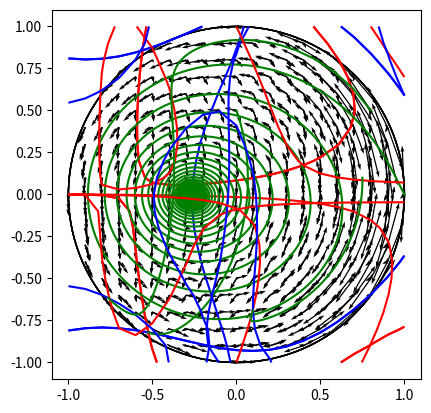

The matplotlib source for this figure:
# -*- coding: utf-8 -*-
"""Phase portrait fr.ipynb

Automatically generated by Colaboratory.

Original file is located at
    https://colab.research.google.com/<link-removed>
"""

import numpy as np
import matplotlib.pyplot as plt
from scipy.integrate import quad
from scipy.integrate import odeint
import math

t = np.linspace(0, 10, 1000)  # integrate from 0 to 10 with 1000 steps

# Define the parameters
eta_0 = -0.2
delta = 0.2
k = -2
n = 2

# Define the initial phase variable
N = 10000  # number of neurons
theta = np.random.uniform(0, 2*np.pi, N)  # initial phase angles

# Calculate the synaptic input
P_n = lambda theta: (1 - np.cos(theta))**n
integral, _ = quad(P_n, 0, 2*np.pi)  # compute the integral of P_n from 0 to 2*pi
a_n = np.pi*2/integral
I_syn = k / N * np.sum(a_n * (1 - np.cos(theta))**n)

# Define heterogeneity
# Define the Lorentzian distribution function
def lorentzian(eta, eta_0, delta):
    return (1/np.pi)*(delta/((eta-eta_0)**2 + delta**2))

# Generate N random values of eta_j from the Lorentzian distribution

probs = lorentzian(np.linspace(0, 1, N), eta_0, delta)
probs /= np.sum(probs)  # normalize probabilities so they sum to 1
eta = np.random.choice(np.linspace(0, 1, N), N, p=probs)

# Calculate H(z, n)
# Calculate A_q and Q_jm

def delta2(i, j):
    return int(i == j)

def Q(j, m, n):
    numerator = ((-1)**(j-2*m)) * math.factorial(n)
    denominator = (2**j) * math.factorial(m) * math.factorial(n-j) * math.factorial(j-m)
    return numerator / denominator

def A(q, n):
    total = 0
    for j in range(n+1):
        for m in range(j+1):
            total += delta2(j-2*m, q) * Q(j, m, n)
    return total

# Define the rescaled synaptic current

def H(z_t, n):
    a_n = np.pi*2/integral
    A_0 = A(0, n)
    summands = []
    for q in range(1, n+1):
        z_conj = np.conj(z_t)
        summand = A(q, n) * ((z_t)**q + z_conj**q)
        summands.append(summand)
    H_z = a_n * (A_0 + sum(summands))
    return H_z

# H_z = H(z_t, n)
# print(H_z)

#Define the differential equations
def dxdy(x, y, eta_0, delta, k, n, H, t):
    dx = ((x-1) * y)-((((x+1)**2 - y**2)/2) * delta) - ((x+1) * y) * (eta_0 + k * H(x+1j*y,n))
    dy = (-((x-1)**2 - y**2)/2) - ((x+1)* y * delta) + (((x+1)**2 - y**2)/2) * (eta_0 + k * H(x+1j*y,n))
    return np.array([dx,dy])

# Create a grid of numbers on the unit circle
x, y = np.meshgrid(np.linspace(-1, 1, 21), np.linspace(-1, 1, 21))

# Evaluate the differential equations at each point in the grid
dx, dy = dxdy(x, y, eta_0, delta, k, n, H, t)

# Plot the vector field only inside the unit circle
mask = x**2 + y**2 <= 1
plt.quiver(x[mask], y[mask], dx[mask], dy[mask])

# Plot the nullclines where dx/dt = 0 and dy/dt = 0
plt.contour(x, y, dx, levels=[0], colors='r')
plt.contour(x, y, dy, levels=[0], colors='b')

# Find the point where the nullclines intersect
intersection_point = np.argwhere((np.isclose(dx, 0) & np.isclose(dy, 0)))

# Plot the unit circle
circle = plt.Circle((0, 0), 1, fill=False)
plt.gca().add_artist(circle)

# Set the axis limits and aspect ratio
plt.xlim([-1.1, 1.1])
plt.ylim([-1.1, 1.1])
plt.gca().set_aspect('equal')

# Define the initial conditions for x and y
x0 = 0.5
y0 = 0.5
x0y0 = np.array([x0, y0])

plt.show()

"""Trajectories"""

import numpy as np
import matplotlib.pyplot as plt
from scipy.integrate import quad
import math

t = np.linspace(0, 100, 10000)  # integrate from 0 to 10 with 1000 steps

# Define the parameters
eta_0 = -0.2
delta = 0.2
k = -2
n = 2

# Define the initial phase variable
N = 10000  # number of neurons
theta = np.random.uniform(0, 2*np.pi, N)  # initial phase angles

# Calculate the synaptic input
P_n = lambda theta: (1 - np.cos(theta))**n
integral, _ = quad(P_n, 0, 2*np.pi)  # compute the integral of P_n from 0 to 2*pi
a_n = np.pi*2/integral
I_syn = k / N * np.sum(a_n * (1 - np.cos(theta))**n)

# Define heterogeneity
# Define the Lorentzian distribution function
def lorentzian(eta, eta_0, delta):
    return (1/np.pi)*(delta/((eta-eta_0)**2 + delta**2))

# Generate N random values of eta_j from the Lorentzian distribution

probs = lorentzian(np.linspace(0, 1, N), eta_0, delta)
probs /= np.sum(probs)  # normalize probabilities so they sum to 1
eta = np.random.choice(np.linspace(0, 1, N), N, p=probs)

# Calculate H(z, n)
# Calculate A_q and Q_jm

def delta2(i, j):
    return int(i == j)

def Q(j, m, n):
    numerator = ((-1)**(j-2*m)) * math.factorial(n)
    denominator = (2**j) * math.factorial(m) * math.factorial(n-j) * math.factorial(j-m)
    return numerator / denominator

def A(q, n):
    total = 0
    for j in range(n+1):
        for m in range(j+1):
            total += delta2(j-2*m, q) * Q(j, m, n)
    return total

# Define the rescaled synaptic current

def H(z, n):
    a_n = np.pi*2/integral
    A_0 = A(0, n)
    summands = []
    for q in range(1, n+1):
        z_conj = np.conj(z)
        summand = A(q, n) * ((z)**q + z_conj**q)
        summands.append(summand)
    H_z = a_n * (A_0 + sum(summands))
    return H_z

# Define the differential equations
def dxdy(x, y, eta_0, delta, k, n, H, t):
    dx = ((x-1) * y)-((((x+1)**2 - y**2)/2) * delta) - ((x+1) * y) * (eta_0 + k * H(x+1j*y,n))
    dy = (-((x-1)**2 - y**2)/2) - ((x+1)* y * delta) + (((x+1)**2 - y**2)/2) * (eta_0 + k * H(x+1j*y,n))
    return np.array([dx,dy])

# Create a grid of numbers on the unit circle
x, y = np.meshgrid(np.linspace(-1, 1, 21), np.linspace(-1, 1, 21))

# Evaluate the differential equations at each point in the grid
dx, dy = dxdy(x, y, eta_0, delta, k, n, H, t)

# Plot the vector field only inside the unit circle
mask = x**2 + y**2 <= 1
plt.quiver(x[mask], y[mask], dx[mask], dy[mask])

# Plot the nullclines where dx/dt = 0 and dy/dt = 0
plt.contour(x, y, dx, levels=[0], colors='r')
plt.contour(x, y, dy, levels=[0], colors='b')

# Plot the unit circle
circle = plt.Circle((0, 0), 1, fill=False)
plt.gca().add_artist(circle)

# Set the axis limits and aspect ratio
plt.xlim([-1.1, 1.1])
plt.ylim([-1.1, 1.1])
plt.gca().set_aspect('equal')

# Define the 4th order Runge-Kutta method
def rk4_step(f, t, x, h, eta_0, delta, k, n, H):
    k1 = f(x[0], x[1], eta_0, delta, k, n, H, t)
    k2 = f(x[0] + h/2*k1[0], x[1] + h/2*k1[1], eta_0, delta, k, n, H, t + h/2)
    k3 = f(x[0] + h/2*k2[0], x[1] + h/2*k2[1], eta_0, delta, k, n, H, t + h/2)
    k4 = f(x[0] + h*k3[0], x[1] + h*k3[1], eta_0, delta, k, n, H, t + h)
    return x + h*(1/6)*(k1 + 2*k2 + 2*k3 + k4)

# Set initial conditions
x0 = np.array([0, 0.5])

# Use the Runge-Kutta method to solve the differential equations for the initial conditions
x = [x0]
h = 0.001
for i in range(len(t)-1):
    x_i = x[i]
    x_i1 = rk4_step(dxdy, t[i], x_i, h, eta_0, delta, k, n, H)
    x.append(x_i1)

# Plot the sample trajectory
x = np.array(x)
plt.plot(x[:, 0], x[:, 1], color='green')

plt.show()

import numpy as np
import matplotlib.pyplot as plt
from scipy.integrate import quad
import math

t = np.linspace(0, 100, 10000)  # integrate from 0 to 10 with 1000 steps

# Define the parameters
eta_0 = 0.2
delta = 0.1
k = 2
n = 2

# Define the initial phase variable
N = 10000  # number of neurons
theta = np.random.uniform(0, 2*np.pi, N)  # initial phase angles

# Calculate the synaptic input
P_n = lambda theta: (1 - np.cos(theta))**n
integral, _ = quad(P_n, 0, 2*np.pi)  # compute the integral of P_n from 0 to 2*pi
a_n = np.pi*2/integral
I_syn = k / N * np.sum(a_n * (1 - np.cos(theta))**n)

# Define heterogeneity
# Define the Lorentzian distribution function
def lorentzian(eta, eta_0, delta):
    return (1/np.pi)*(delta/((eta-eta_0)**2 + delta**2))

# Generate N random values of eta_j from the Lorentzian distribution

probs = lorentzian(np.linspace(0, 1, N), eta_0, delta)
probs /= np.sum(probs)  # normalize probabilities so they sum to 1
eta = np.random.choice(np.linspace(0, 1, N), N, p=probs)

# Calculate H(z, n)
# Calculate A_q and Q_jm

def delta2(i, j):
    return int(i == j)

def Q(j, m, n):
    numerator = ((-1)**(j-2*m)) * math.factorial(n)
    denominator = (2**j) * math.factorial(m) * math.factorial(n-j) * math.factorial(j-m)
    return numerator / denominator

def A(q, n):
    total = 0
    for j in range(n+1):
        for m in range(j+1):
            total += delta2(j-2*m, q) * Q(j, m, n)
    return total

# Define the rescaled synaptic current

def H(z, n):
    a_n = np.pi*2/integral
    A_0 = A(0, n)
    summands = []
    for q in range(1, n+1):
        z_conj = np.conj(z)
        summand = A(q, n) * ((z)**q + z_conj**q)
        summands.append(summand)
    H_z = a_n * (A_0 + sum(summands))
    return H_z

# Define the differential equations
def dxdy(x, y, eta_0, delta, k, n, H, t):
    dx = ((x-1) * y)-((((x+1)**2 - y**2)/2) * delta) - ((x+1) * y) * (eta_0 + k * H(x+1j*y,n))
    dy = (-((x-1)**2 - y**2)/2) - ((x+1)* y * delta) + (((x+1)**2 - y**2)/2) * (eta_0 + k * H(x+1j*y,n))
    return np.array([dx,dy])

# Create a grid of numbers on the unit circle
x, y = np.meshgrid(np.linspace(-1, 1, 21), np.linspace(-1, 1, 21))

# Evaluate the differential equations at each point in the grid
dx, dy = dxdy(x, y, eta_0, delta, k, n, H, t)

# Plot the vector field only inside the unit circle
mask = x**2 + y**2 <= 1
plt.quiver(x[mask], y[mask], dx[mask], dy[mask])

# Plot the nullclines where dx/dt = 0 and dy/dt = 0
plt.contour(x, y, dx, levels=[0], colors='r')
plt.contour(x, y, dy, levels=[0], colors='b')

# Plot the unit circle
circle = plt.Circle((0, 0), 1, fill=False)
plt.gca().add_artist(circle)

# Set the axis limits and aspect ratio
plt.xlim([-1.1, 1.1])
plt.ylim([-1.1, 1.1])
plt.gca().set_aspect('equal')

# Define a function to solve the differential equation using RK4 method
def rk4_step(f, t, x, h, eta_0, delta, k, n, H):
    k1 = f(x[0], x[1], eta_0, delta, k, n, H, t)
    k2 = f(x[0] + h/2*k1[0], x[1] + h/2*k1[1], eta_0, delta, k, n, H, t + h/2)
    k3 = f(x[0] + h/2*k2[0], x[1] + h/2*k2[1], eta_0, delta, k, n, H, t + h/2)
    k4 = f(x[0] + h*k3[0], x[1] + h*k3[1], eta_0, delta, k, n, H, t + h)
    return x + h*(1/6)*(k1 + 2*k2 + 2*k3 + k4)

# Define the initial conditions
x0 = np.array([1, 0])

# Use the Runge-Kutta method to solve the differential equations for the initial conditions
x = [x0]
h = 0.01
for i in range(len(t)-1):
    x_i = x[i]
    x_i1 = rk4_step(dxdy, t[i], x_i, h, eta_0, delta, k, n, H)
    x.append(x_i1)

# Plot the sample trajectory
x = np.array(x)
plt.plot(x[:, 0], x[:, 1], color='green')
plt.show()

import numpy as np
import matplotlib.pyplot as plt
from scipy.integrate import quad
import math

t = np.linspace(0, 100, 10000)  # integrate from 0 to 10 with 1000 steps

# Define the parameters
eta_0 = 10.75
delta = 0.5
k = -9
n = 2

# Define the initial phase variable
N = 10000  # number of neurons
theta = np.random.uniform(0, 2*np.pi, N)  # initial phase angles

# Calculate the synaptic input
P_n = lambda theta: (1 - np.cos(theta))**n
integral, _ = quad(P_n, 0, 2*np.pi)  # compute the integral of P_n from 0 to 2*pi
a_n = np.pi*2/integral
I_syn = k / N * np.sum(a_n * (1 - np.cos(theta))**n)

# Define heterogeneity
# Define the Lorentzian distribution function
def lorentzian(eta, eta_0, delta):
    return (1/np.pi)*(delta/((eta-eta_0)**2 + delta**2))

# Generate N random values of eta_j from the Lorentzian distribution

probs = lorentzian(np.linspace(0, 1, N), eta_0, delta)
probs /= np.sum(probs)  # normalize probabilities so they sum to 1
eta = np.random.choice(np.linspace(0, 1, N), N, p=probs)

# Calculate H(z, n)
# Calculate A_q and Q_jm

def delta2(i, j):
    return int(i == j)

def Q(j, m, n):
    numerator = ((-1)**(j-2*m)) * math.factorial(n)
    denominator = (2**j) * math.factorial(m) * math.factorial(n-j) * math.factorial(j-m)
    return numerator / denominator

def A(q, n):
    total = 0
    for j in range(n+1):
        for m in range(j+1):
            total += delta2(j-2*m, q) * Q(j, m, n)
    return total

# Define the rescaled synaptic current

def H(z, n):
    a_n = np.pi*2/integral
    A_0 = A(0, n)
    summands = []
    for q in range(1, n+1):
        z_conj = np.conj(z)
        summand = A(q, n) * ((z)**q + z_conj**q)
        summands.append(summand)
    H_z = a_n * (A_0 + sum(summands))
    return H_z

# Define the differential equations
def dxdy(x, y, eta_0, delta, k, n, H, t):
    dx = ((x-1) * y)-((((x+1)**2 - y**2)/2) * delta) - ((x+1) * y) * (eta_0 + k * H(x+1j*y,n))
    dy = (-((x-1)**2 - y**2)/2) - ((x+1)* y * delta) + (((x+1)**2 - y**2)/2) * (eta_0 + k * H(x+1j*y,n))
    return np.array([dx,dy])

# Create a grid of numbers on the unit circle
x, y = np.meshgrid(np.linspace(-1, 1, 21), np.linspace(-1, 1, 21))

# Evaluate the differential equations at each point in the grid
dx, dy = dxdy(x, y, eta_0, delta, k, n, H, t)

# Plot the vector field only inside the unit circle
mask = x**2 + y**2 <= 1
plt.quiver(x[mask], y[mask], dx[mask], dy[mask])

# Plot the nullclines where dx/dt = 0 and dy/dt = 0
plt.contour(x, y, dx, levels=[0], colors='r')
plt.contour(x, y, dy, levels=[0], colors='b')

# Plot the unit circle
circle = plt.Circle((0, 0), 1, fill=False)
plt.gca().add_artist(circle)

# Set the axis limits and aspect ratio
plt.xlim([-1.1, 1.1])
plt.ylim([-1.1, 1.1])
plt.gca().set_aspect('equal')

# Define a function to solve the differential equation using RK4 method
def rk4_step(f, t, x, h, eta_0, delta, k, n, H):
    k1 = f(x[0], x[1], eta_0, delta, k, n, H, t)
    k2 = f(x[0] + h/2*k1[0], x[1] + h/2*k1[1], eta_0, delta, k, n, H, t + h/2)
    k3 = f(x[0] + h/2*k2[0], x[1] + h/2*k2[1], eta_0, delta, k, n, H, t + h/2)
    k4 = f(x[0] + h*k3[0], x[1] + h*k3[1], eta_0, delta, k, n, H, t + h)
    return x + h*(1/6)*(k1 + 2*k2 + 2*k3 + k4)

# Define the initial conditions
x0 = np.array([0.80, 0.50])

# Use the Runge-Kutta method to solve the differential equations for the initial conditions
x = [x0]
h = 0.01
for i in range(len(t)-1):
    x_i = x[i]
    x_i1 = rk4_step(dxdy, t[i], x_i, h, eta_0, delta, k, n, H)
    x.append(x_i1)

# Plot the sample trajectory
x = np.array(x)
plt.plot(x[:, 0], x[:, 1], color='green')
plt.show()

import numpy as np
import matplotlib.pyplot as plt
from scipy.integrate import quad
import math

t = np.linspace(0, 100, 10000)  # integrate from 0 to 10 with 1000 steps

# Define the parameters
eta_0 = -7
delta = 0.5
k = 9
n = 2

# Define the initial phase variable
N = 10000  # number of neurons
theta = np.random.uniform(0, 2*np.pi, N)  # initial phase angles

# Calculate the synaptic input
P_n = lambda theta: (1 - np.cos(theta))**n
integral, _ = quad(P_n, 0, 2*np.pi)  # compute the integral of P_n from 0 to 2*pi
a_n = np.pi*2/integral
I_syn = k / N * np.sum(a_n * (1 - np.cos(theta))**n)

# Define heterogeneity
# Define the Lorentzian distribution function
def lorentzian(eta, eta_0, delta):
    return (1/np.pi)*(delta/((eta-eta_0)**2 + delta**2))

# Generate N random values of eta_j from the Lorentzian distribution

probs = lorentzian(np.linspace(0, 1, N), eta_0, delta)
probs /= np.sum(probs)  # normalize probabilities so they sum to 1
eta = np.random.choice(np.linspace(0, 1, N), N, p=probs)

# Calculate H(z, n)
# Calculate A_q and Q_jm

def delta2(i, j):
    return int(i == j)

def Q(j, m, n):
    numerator = ((-1)**(j-2*m)) * math.factorial(n)
    denominator = (2**j) * math.factorial(m) * math.factorial(n-j) * math.factorial(j-m)
    return numerator / denominator

def A(q, n):
    total = 0
    for j in range(n+1):
        for m in range(j+1):
            total += delta2(j-2*m, q) * Q(j, m, n)
    return total

# Define the rescaled synaptic current

def H(z, n):
    a_n = np.pi*2/integral
    A_0 = A(0, n)
    summands = []
    for q in range(1, n+1):
        z_conj = np.conj(z)
        summand = A(q, n) * ((z)**q + z_conj**q)
        summands.append(summand)
    H_z = a_n * (A_0 + sum(summands))
    return H_z

# Define the differential equations
def dxdy(x, y, eta_0, delta, k, n, H, t):
    dx = ((x-1) * y)-((((x+1)**2 - y**2)/2) * delta) - ((x+1) * y) * (eta_0 + k * H(x+1j*y,n))
    dy = (-((x-1)**2 - y**2)/2) - ((x+1)* y * delta) + (((x+1)**2 - y**2)/2) * (eta_0 + k * H(x+1j*y,n))
    return np.array([dx,dy])

# Create a grid of numbers on the unit circle
x, y = np.meshgrid(np.linspace(-1, 1, 21), np.linspace(-1, 1, 21))

# Evaluate the differential equations at each point in the grid
dx, dy = dxdy(x, y, eta_0, delta, k, n, H, t)

# Plot the vector field only inside the unit circle
mask = x**2 + y**2 <= 1
plt.quiver(x[mask], y[mask], dx[mask], dy[mask])

# Plot the nullclines where dx/dt = 0 and dy/dt = 0
plt.contour(x, y, dx, levels=[0], colors='r')
plt.contour(x, y, dy, levels=[0], colors='b')

# Plot the unit circle
circle = plt.Circle((0, 0), 1, fill=False)
plt.gca().add_artist(circle)

# Set the axis limits and aspect ratio
plt.xlim([-1.1, 1.1])
plt.ylim([-1.1, 1.1])
plt.gca().set_aspect('equal')

# Define a function to solve the differential equation using RK4 method
def rk4_step(f, t, x, h, eta_0, delta, k, n, H):
    k1 = f(x[0], x[1], eta_0, delta, k, n, H, t)
    k2 = f(x[0] + h/2*k1[0], x[1] + h/2*k1[1], eta_0, delta, k, n, H, t + h/2)
    k3 = f(x[0] + h/2*k2[0], x[1] + h/2*k2[1], eta_0, delta, k, n, H, t + h/2)
    k4 = f(x[0] + h*k3[0], x[1] + h*k3[1], eta_0, delta, k, n, H, t + h)
    return x + h*(1/6)*(k1 + 2*k2 + 2*k3 + k4)

# Define the initial conditions
x0 = np.array([0.75, 0.10])

# Use the Runge-Kutta method to solve the differential equations for the initial conditions
x = [x0]
h = 0.001
for i in range(len(t)-1):
    x_i = x[i]
    x_i1 = rk4_step(dxdy, t[i], x_i, h, eta_0, delta, k, n, H)
    x.append(x_i1)

# Plot the sample trajectory
x = np.array(x)
plt.plot(x[:, 0], x[:, 1], color='green')
plt.show()

